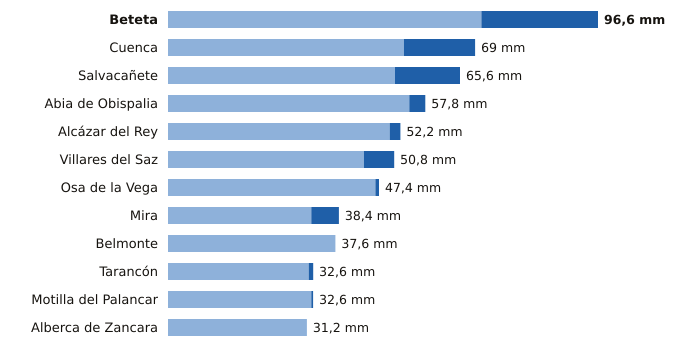

Data behind this chart, as committed beside it:
estacion, provincia, indicativo, mm_6_dias_anteriores, mm_hoy, mm_7_dias, horas_de_hoy
Beteta, Cuenca, 3040Y, 70.4, 26.2, 96.6, 20
Cuenca, Cuenca, 8096, 53.0, 16.0, 69.0, 23
Salvacañete, Cuenca, 8210Y, 51.0, 14.6, 65.6, 22
Abia de Obispalia, Cuenca, 4070Y, 54.2, 3.6, 57.8, 23
Alcázar del Rey, Cuenca, 4051Y, 49.8, 2.4, 52.2, 21
Villares del Saz, Cuenca, 4075Y, 44.0, 6.8, 50.8, 23
Osa de la Vega, Cuenca, 4093Y, 46.6, 0.8, 47.4, 20
Mira, Cuenca, 8245Y, 32.2, 6.2, 38.4, 21
Belmonte, Cuenca, 4095Y, 37.6, 0.0, 37.6, 22
Tarancón, Cuenca, 3094B, 31.6, 1.0, 32.6, 23
Motilla del Palancar, Cuenca, 8155Y, 32.2, 0.4, 32.6, 20
Alberca de Zancara, Cuenca, 4089A, 31.2, 0.0, 31.2, 23
